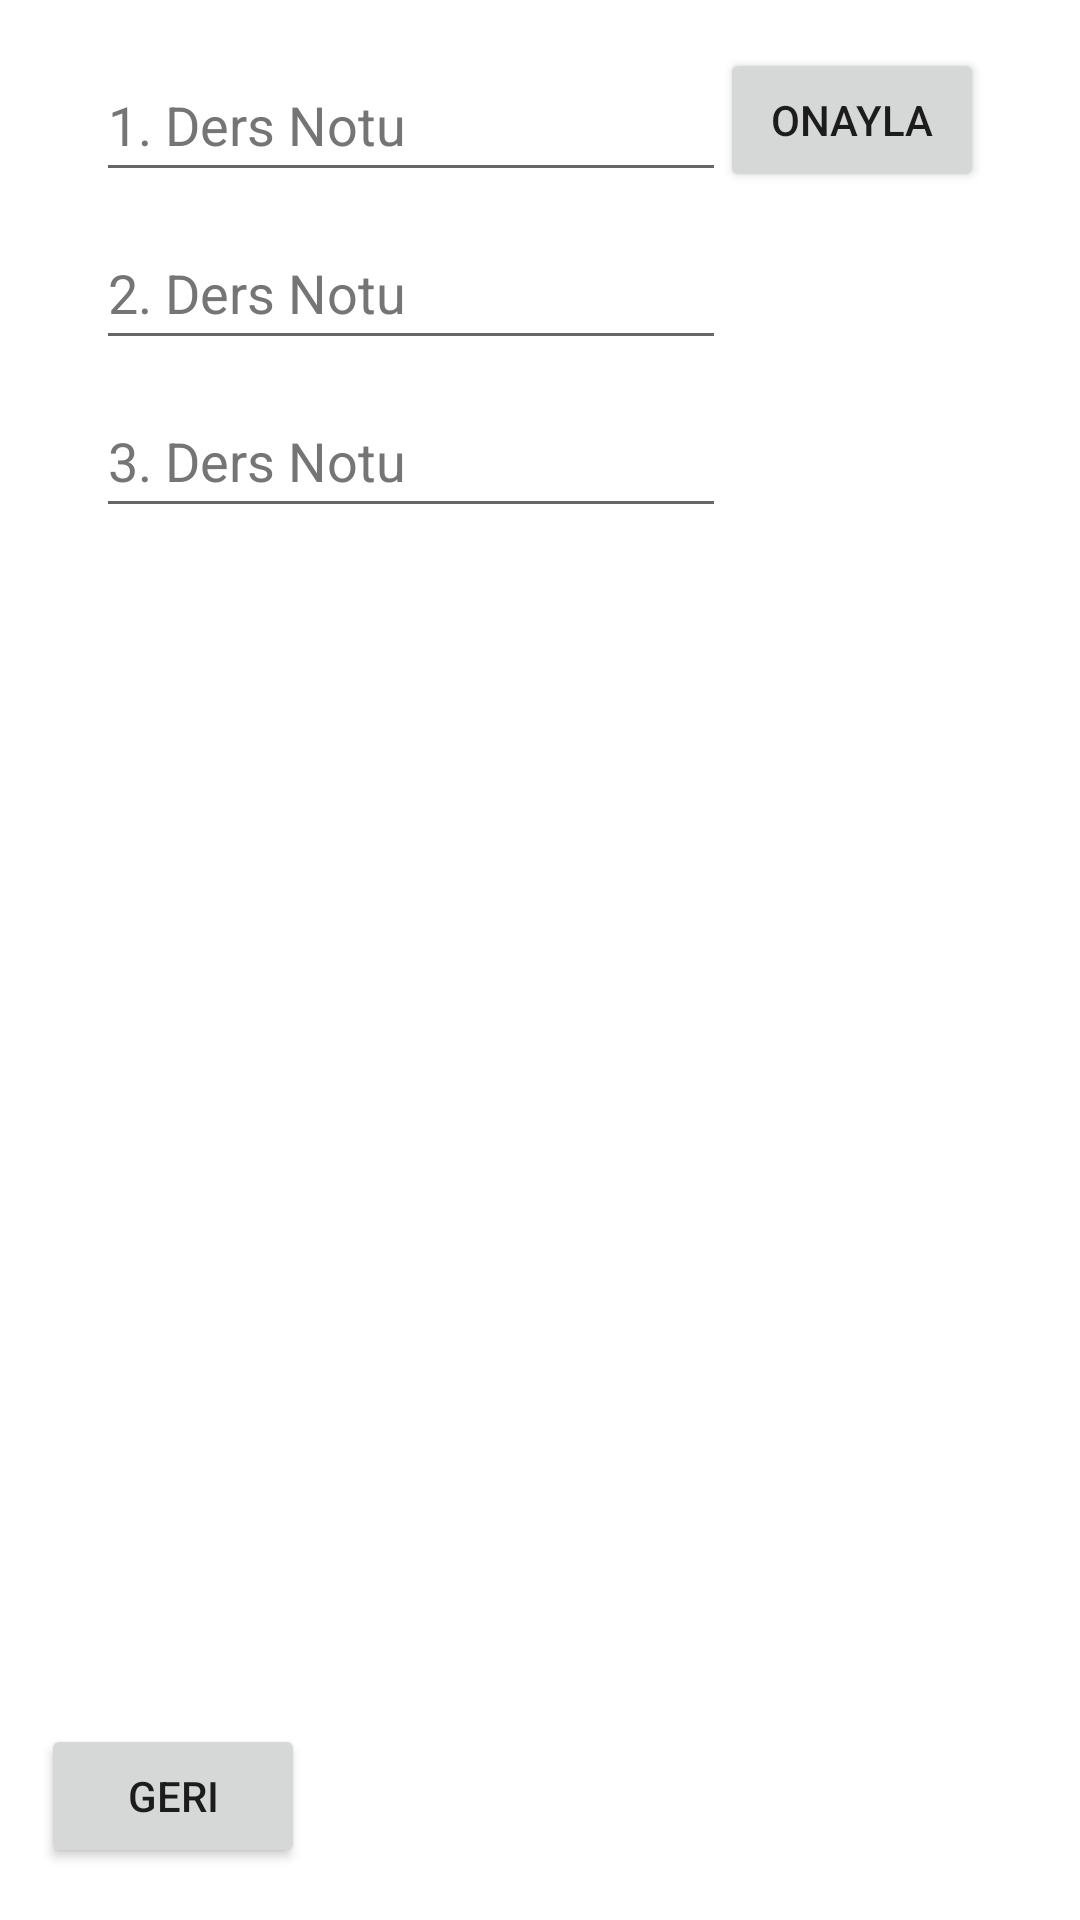

Layout XML and referenced resources for this Android screen:
<!-- AndroidManifest.xml: application theme Theme.KararVeDonguUnite4 -->
<!-- res/layout/uyg5_activity.xml -->
<?xml version="1.0" encoding="utf-8"?>
<androidx.constraintlayout.widget.ConstraintLayout xmlns:android="http://schemas.android.com/apk/res/android"
    xmlns:app="http://schemas.android.com/apk/res-auto"
    xmlns:tools="http://schemas.android.com/tools"
    android:layout_width="match_parent"
    android:layout_height="match_parent">

    <Button
        android:id="@+id/btnBack"
        android:layout_width="wrap_content"
        android:layout_height="wrap_content"
        android:onClick="btnBack"
        android:text="@string/geri"
        app:layout_constraintBottom_toBottomOf="parent"
        app:layout_constraintEnd_toEndOf="parent"
        app:layout_constraintHorizontal_bias="0.05"
        app:layout_constraintStart_toStartOf="parent"
        app:layout_constraintTop_toTopOf="parent"
        app:layout_constraintVertical_bias="0.971" />

    <EditText
        android:id="@+id/txtNumber1"
        android:layout_width="wrap_content"
        android:layout_height="wrap_content"
        android:layout_marginStart="32dp"
        android:autofillHints=""
        android:ems="10"
        android:hint="@string/ders_notu_1"
        android:inputType="number"
        android:minHeight="48dp"
        android:textColorHint="#757575"
        app:layout_constraintBottom_toBottomOf="parent"
        app:layout_constraintEnd_toEndOf="parent"
        app:layout_constraintHorizontal_bias="0.0"
        app:layout_constraintStart_toStartOf="parent"
        app:layout_constraintTop_toTopOf="parent"
        app:layout_constraintVertical_bias="0.027" />

    <EditText
        android:id="@+id/txtNumber2"
        android:layout_width="wrap_content"
        android:layout_height="wrap_content"
        android:layout_marginStart="32dp"
        android:layout_marginTop="8dp"
        android:autofillHints=""
        android:ems="10"
        android:hint="@string/ders_notu_2"
        android:inputType="number"
        android:minHeight="48dp"
        android:textColorHint="#757575"
        app:layout_constraintBottom_toBottomOf="parent"
        app:layout_constraintEnd_toEndOf="parent"
        app:layout_constraintHorizontal_bias="0.0"
        app:layout_constraintStart_toStartOf="parent"
        app:layout_constraintTop_toBottomOf="@+id/txtNumber1"
        app:layout_constraintVertical_bias="0.0" />

    <EditText
        android:id="@+id/txtNumber3"
        android:layout_width="wrap_content"
        android:layout_height="wrap_content"
        android:layout_marginStart="32dp"
        android:layout_marginTop="8dp"
        android:autofillHints=""
        android:ems="10"
        android:hint="@string/ders_notu_3"
        android:inputType="number"
        android:minHeight="48dp"
        android:textColorHint="#757575"
        app:layout_constraintBottom_toBottomOf="parent"
        app:layout_constraintEnd_toEndOf="parent"
        app:layout_constraintHorizontal_bias="0.0"
        app:layout_constraintStart_toStartOf="parent"
        app:layout_constraintTop_toBottomOf="@+id/txtNumber2"
        app:layout_constraintVertical_bias="0.0" />

    <Button
        android:id="@+id/btnSuccess"
        android:layout_width="wrap_content"
        android:layout_height="wrap_content"
        android:layout_marginEnd="32dp"
        android:onClick="btnSuccess"
        android:text="@string/onayla"
        app:layout_constraintBottom_toBottomOf="parent"
        app:layout_constraintEnd_toEndOf="parent"
        app:layout_constraintHorizontal_bias="1.0"
        app:layout_constraintStart_toEndOf="@+id/txtNumber1"
        app:layout_constraintTop_toTopOf="parent"
        app:layout_constraintVertical_bias="0.027" />
</androidx.constraintlayout.widget.ConstraintLayout>
<!-- resources referenced by this layout -->
<resources>
  <string name="ders_notu_1">1. Ders Notu</string>
  <string name="ders_notu_2">2. Ders Notu</string>
  <string name="ders_notu_3">3. Ders Notu</string>
  <string name="geri">Geri</string>
  <string name="onayla">Onayla</string>
  <style name="Theme.KararVeDonguUnite4" parent="Theme.MaterialComponents.DayNight.DarkActionBar">
          
          <item name="colorPrimary">@color/purple_500</item>
          <item name="colorPrimaryVariant">@color/purple_700</item>
          <item name="colorOnPrimary">@color/white</item>
          
          <item name="colorSecondary">@color/teal_200</item>
          <item name="colorSecondaryVariant">@color/teal_700</item>
          <item name="colorOnSecondary">@color/black</item>
          
          <item name="android:statusBarColor" tools:targetApi="l">?attr/colorPrimaryVariant</item>
          
      </style>
  <color name="purple_500">#FF6200EE</color>
  <color name="purple_700">#FF3700B3</color>
  <color name="white">#FFFFFFFF</color>
  <color name="teal_200">#FF03DAC5</color>
  <color name="teal_700">#FF018786</color>
  <color name="black">#FF000000</color>
</resources>
